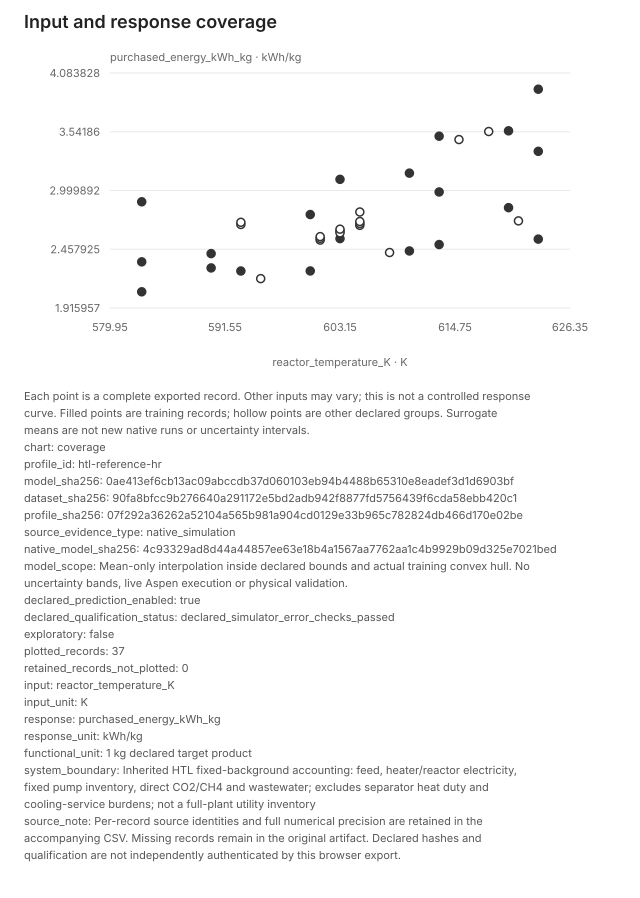

The table this chart was drawn from, first rows:
Record ID, Declared group, Record kind, Input, Input value, Input unit, Response, Response value, Response unit, All supplied inputs (JSON), Declared input units (JSON), Source, Model SHA-256, Dataset SHA-256, Profile ID, Profile SHA-256, Native source model SHA-256, Declared source evidence, Declared prediction enabled, Declared qualification status, Exploratory, Independently verified by browser, Declared functional unit, Declared system boundary
case-001, training, supplied_observation, reactor_temperature_K, 583.1, K, purchased_energy_kWh_kg, 2.896, kWh/kg, {"reactor_temperature_K":583.15,"tube_le…, {"reactor_temperature_K":"K","tube_lengt…, generic-native-pilot-17/runs/case-001/ra…, 0ae413ef6cb13ac09abccdb37d060103eb94b448…, 90fa8bfcc9b276640a291172e5bd2adb942f8877…, htl-reference-hr, 07f292a36262a52104a565b981a904cd0129e33b…, 4c93329ad8d44a44857ee63e18b4a1567aa7762a…, native_simulation, true, declared_simulator_error_checks_passed, false, false, 1 kg declared target product, Inherited HTL fixed-background accountin…
case-002, training, supplied_observation, reactor_temperature_K, 583.1, K, purchased_energy_kWh_kg, 2.065, kWh/kg, {"reactor_temperature_K":583.15,"tube_le…, {"reactor_temperature_K":"K","tube_lengt…, generic-native-pilot-17/runs/case-002/ra…, 0ae413ef6cb13ac09abccdb37d060103eb94b448…, 90fa8bfcc9b276640a291172e5bd2adb942f8877…, htl-reference-hr, 07f292a36262a52104a565b981a904cd0129e33b…, 4c93329ad8d44a44857ee63e18b4a1567aa7762a…, native_simulation, true, declared_simulator_error_checks_passed, false, false, 1 kg declared target product, Inherited HTL fixed-background accountin…
case-003, training, supplied_observation, reactor_temperature_K, 583.1, K, purchased_energy_kWh_kg, 2.342, kWh/kg, {"reactor_temperature_K":583.15,"tube_le…, {"reactor_temperature_K":"K","tube_lengt…, generic-native-pilot-17/runs/case-003/ra…, 0ae413ef6cb13ac09abccdb37d060103eb94b448…, 90fa8bfcc9b276640a291172e5bd2adb942f8877…, htl-reference-hr, 07f292a36262a52104a565b981a904cd0129e33b…, 4c93329ad8d44a44857ee63e18b4a1567aa7762a…, native_simulation, true, declared_simulator_error_checks_passed, false, false, 1 kg declared target product, Inherited HTL fixed-background accountin…
case-004, holdout, supplied_observation, reactor_temperature_K, 593.1, K, purchased_energy_kWh_kg, 2.686, kWh/kg, {"reactor_temperature_K":593.15,"tube_le…, {"reactor_temperature_K":"K","tube_lengt…, generic-native-pilot-17/runs/case-004/ra…, 0ae413ef6cb13ac09abccdb37d060103eb94b448…, 90fa8bfcc9b276640a291172e5bd2adb942f8877…, htl-reference-hr, 07f292a36262a52104a565b981a904cd0129e33b…, 4c93329ad8d44a44857ee63e18b4a1567aa7762a…, native_simulation, true, declared_simulator_error_checks_passed, false, false, 1 kg declared target product, Inherited HTL fixed-background accountin…
case-005, training, supplied_observation, reactor_temperature_K, 593.1, K, purchased_energy_kWh_kg, 2.257, kWh/kg, {"reactor_temperature_K":593.15,"tube_le…, {"reactor_temperature_K":"K","tube_lengt…, generic-native-pilot-17/runs/case-005/ra…, 0ae413ef6cb13ac09abccdb37d060103eb94b448…, 90fa8bfcc9b276640a291172e5bd2adb942f8877…, htl-reference-hr, 07f292a36262a52104a565b981a904cd0129e33b…, 4c93329ad8d44a44857ee63e18b4a1567aa7762a…, native_simulation, true, declared_simulator_error_checks_passed, false, false, 1 kg declared target product, Inherited HTL fixed-background accountin…
case-006, holdout, supplied_observation, reactor_temperature_K, 593.1, K, purchased_energy_kWh_kg, 2.707, kWh/kg, {"reactor_temperature_K":593.15,"tube_le…, {"reactor_temperature_K":"K","tube_lengt…, generic-native-pilot-17/runs/case-006/ra…, 0ae413ef6cb13ac09abccdb37d060103eb94b448…, 90fa8bfcc9b276640a291172e5bd2adb942f8877…, htl-reference-hr, 07f292a36262a52104a565b981a904cd0129e33b…, 4c93329ad8d44a44857ee63e18b4a1567aa7762a…, native_simulation, true, declared_simulator_error_checks_passed, false, false, 1 kg declared target product, Inherited HTL fixed-background accountin…
case-007, training, supplied_observation, reactor_temperature_K, 603.1, K, purchased_energy_kWh_kg, 2.556, kWh/kg, {"reactor_temperature_K":603.15,"tube_le…, {"reactor_temperature_K":"K","tube_lengt…, generic-native-pilot-17/runs/case-007/ra…, 0ae413ef6cb13ac09abccdb37d060103eb94b448…, 90fa8bfcc9b276640a291172e5bd2adb942f8877…, htl-reference-hr, 07f292a36262a52104a565b981a904cd0129e33b…, 4c93329ad8d44a44857ee63e18b4a1567aa7762a…, native_simulation, true, declared_simulator_error_checks_passed, false, false, 1 kg declared target product, Inherited HTL fixed-background accountin…
case-008, holdout, supplied_observation, reactor_temperature_K, 603.1, K, purchased_energy_kWh_kg, 2.626, kWh/kg, {"reactor_temperature_K":603.15,"tube_le…, {"reactor_temperature_K":"K","tube_lengt…, generic-native-pilot-17/runs/case-008/ra…, 0ae413ef6cb13ac09abccdb37d060103eb94b448…, 90fa8bfcc9b276640a291172e5bd2adb942f8877…, htl-reference-hr, 07f292a36262a52104a565b981a904cd0129e33b…, 4c93329ad8d44a44857ee63e18b4a1567aa7762a…, native_simulation, true, declared_simulator_error_checks_passed, false, false, 1 kg declared target product, Inherited HTL fixed-background accountin…
case-009, training, supplied_observation, reactor_temperature_K, 603.1, K, purchased_energy_kWh_kg, 3.103, kWh/kg, {"reactor_temperature_K":603.15,"tube_le…, {"reactor_temperature_K":"K","tube_lengt…, generic-native-pilot-17/runs/case-009/ra…, 0ae413ef6cb13ac09abccdb37d060103eb94b448…, 90fa8bfcc9b276640a291172e5bd2adb942f8877…, htl-reference-hr, 07f292a36262a52104a565b981a904cd0129e33b…, 4c93329ad8d44a44857ee63e18b4a1567aa7762a…, native_simulation, true, declared_simulator_error_checks_passed, false, false, 1 kg declared target product, Inherited HTL fixed-background accountin…
case-010, training, supplied_observation, reactor_temperature_K, 613.1, K, purchased_energy_kWh_kg, 2.501, kWh/kg, {"reactor_temperature_K":613.15,"tube_le…, {"reactor_temperature_K":"K","tube_lengt…, generic-native-pilot-17/runs/case-010/ra…, 0ae413ef6cb13ac09abccdb37d060103eb94b448…, 90fa8bfcc9b276640a291172e5bd2adb942f8877…, htl-reference-hr, 07f292a36262a52104a565b981a904cd0129e33b…, 4c93329ad8d44a44857ee63e18b4a1567aa7762a…, native_simulation, true, declared_simulator_error_checks_passed, false, false, 1 kg declared target product, Inherited HTL fixed-background accountin…
case-011, training, supplied_observation, reactor_temperature_K, 613.1, K, purchased_energy_kWh_kg, 2.986, kWh/kg, {"reactor_temperature_K":613.15,"tube_le…, {"reactor_temperature_K":"K","tube_lengt…, generic-native-pilot-17/runs/case-011/ra…, 0ae413ef6cb13ac09abccdb37d060103eb94b448…, 90fa8bfcc9b276640a291172e5bd2adb942f8877…, htl-reference-hr, 07f292a36262a52104a565b981a904cd0129e33b…, 4c93329ad8d44a44857ee63e18b4a1567aa7762a…, native_simulation, true, declared_simulator_error_checks_passed, false, false, 1 kg declared target product, Inherited HTL fixed-background accountin…
case-012, training, supplied_observation, reactor_temperature_K, 613.1, K, purchased_energy_kWh_kg, 3.501, kWh/kg, {"reactor_temperature_K":613.15,"tube_le…, {"reactor_temperature_K":"K","tube_lengt…, generic-native-pilot-17/runs/case-012/ra…, 0ae413ef6cb13ac09abccdb37d060103eb94b448…, 90fa8bfcc9b276640a291172e5bd2adb942f8877…, htl-reference-hr, 07f292a36262a52104a565b981a904cd0129e33b…, 4c93329ad8d44a44857ee63e18b4a1567aa7762a…, native_simulation, true, declared_simulator_error_checks_passed, false, false, 1 kg declared target product, Inherited HTL fixed-background accountin…
case-013, training, supplied_observation, reactor_temperature_K, 623.1, K, purchased_energy_kWh_kg, 2.552, kWh/kg, {"reactor_temperature_K":623.15,"tube_le…, {"reactor_temperature_K":"K","tube_lengt…, generic-native-pilot-17/runs/case-013/ra…, 0ae413ef6cb13ac09abccdb37d060103eb94b448…, 90fa8bfcc9b276640a291172e5bd2adb942f8877…, htl-reference-hr, 07f292a36262a52104a565b981a904cd0129e33b…, 4c93329ad8d44a44857ee63e18b4a1567aa7762a…, native_simulation, true, declared_simulator_error_checks_passed, false, false, 1 kg declared target product, Inherited HTL fixed-background accountin…
case-014, training, supplied_observation, reactor_temperature_K, 623.1, K, purchased_energy_kWh_kg, 3.361, kWh/kg, {"reactor_temperature_K":623.15,"tube_le…, {"reactor_temperature_K":"K","tube_lengt…, generic-native-pilot-17/runs/case-014/ra…, 0ae413ef6cb13ac09abccdb37d060103eb94b448…, 90fa8bfcc9b276640a291172e5bd2adb942f8877…, htl-reference-hr, 07f292a36262a52104a565b981a904cd0129e33b…, 4c93329ad8d44a44857ee63e18b4a1567aa7762a…, native_simulation, true, declared_simulator_error_checks_passed, false, false, 1 kg declared target product, Inherited HTL fixed-background accountin…
case-015, training, supplied_observation, reactor_temperature_K, 623.1, K, purchased_energy_kWh_kg, 3.934, kWh/kg, {"reactor_temperature_K":623.15,"tube_le…, {"reactor_temperature_K":"K","tube_lengt…, generic-native-pilot-17/runs/case-015/ra…, 0ae413ef6cb13ac09abccdb37d060103eb94b448…, 90fa8bfcc9b276640a291172e5bd2adb942f8877…, htl-reference-hr, 07f292a36262a52104a565b981a904cd0129e33b…, 4c93329ad8d44a44857ee63e18b4a1567aa7762a…, native_simulation, true, declared_simulator_error_checks_passed, false, false, 1 kg declared target product, Inherited HTL fixed-background accountin…
verify-T335-L8p5, verification, supplied_observation, reactor_temperature_K, 608.1, K, purchased_energy_kWh_kg, 2.428, kWh/kg, {"reactor_temperature_K":608.15,"tube_le…, {"reactor_temperature_K":"K","tube_lengt…, generic-native-pilot-17/runs/verify-T335…, 0ae413ef6cb13ac09abccdb37d060103eb94b448…, 90fa8bfcc9b276640a291172e5bd2adb942f8877…, htl-reference-hr, 07f292a36262a52104a565b981a904cd0129e33b…, 4c93329ad8d44a44857ee63e18b4a1567aa7762a…, native_simulation, true, declared_simulator_error_checks_passed, false, false, 1 kg declared target product, Inherited HTL fixed-background accountin…
verify-T345-L17p5, verification, supplied_observation, reactor_temperature_K, 618.1, K, purchased_energy_kWh_kg, 3.544, kWh/kg, {"reactor_temperature_K":618.15,"tube_le…, {"reactor_temperature_K":"K","tube_lengt…, generic-native-pilot-17/runs/verify-T345…, 0ae413ef6cb13ac09abccdb37d060103eb94b448…, 90fa8bfcc9b276640a291172e5bd2adb942f8877…, htl-reference-hr, 07f292a36262a52104a565b981a904cd0129e33b…, 4c93329ad8d44a44857ee63e18b4a1567aa7762a…, native_simulation, true, declared_simulator_error_checks_passed, false, false, 1 kg declared target product, Inherited HTL fixed-background accountin…
local-01, verification, supplied_observation, reactor_temperature_K, 601.1, K, purchased_energy_kWh_kg, 2.542, kWh/kg, {"reactor_temperature_K":601.15,"tube_le…, {"reactor_temperature_K":"K","tube_lengt…, native-local-perturbation-9/runs/local-0…, 0ae413ef6cb13ac09abccdb37d060103eb94b448…, 90fa8bfcc9b276640a291172e5bd2adb942f8877…, htl-reference-hr, 07f292a36262a52104a565b981a904cd0129e33b…, 4c93329ad8d44a44857ee63e18b4a1567aa7762a…, native_simulation, true, declared_simulator_error_checks_passed, false, false, 1 kg declared target product, Inherited HTL fixed-background accountin…
local-02, verification, supplied_observation, reactor_temperature_K, 601.1, K, purchased_energy_kWh_kg, 2.559, kWh/kg, {"reactor_temperature_K":601.15,"tube_le…, {"reactor_temperature_K":"K","tube_lengt…, native-local-perturbation-9/runs/local-0…, 0ae413ef6cb13ac09abccdb37d060103eb94b448…, 90fa8bfcc9b276640a291172e5bd2adb942f8877…, htl-reference-hr, 07f292a36262a52104a565b981a904cd0129e33b…, 4c93329ad8d44a44857ee63e18b4a1567aa7762a…, native_simulation, true, declared_simulator_error_checks_passed, false, false, 1 kg declared target product, Inherited HTL fixed-background accountin…
local-03, verification, supplied_observation, reactor_temperature_K, 601.1, K, purchased_energy_kWh_kg, 2.575, kWh/kg, {"reactor_temperature_K":601.15,"tube_le…, {"reactor_temperature_K":"K","tube_lengt…, native-local-perturbation-9/runs/local-0…, 0ae413ef6cb13ac09abccdb37d060103eb94b448…, 90fa8bfcc9b276640a291172e5bd2adb942f8877…, htl-reference-hr, 07f292a36262a52104a565b981a904cd0129e33b…, 4c93329ad8d44a44857ee63e18b4a1567aa7762a…, native_simulation, true, declared_simulator_error_checks_passed, false, false, 1 kg declared target product, Inherited HTL fixed-background accountin…
local-04, verification, supplied_observation, reactor_temperature_K, 603.1, K, purchased_energy_kWh_kg, 2.609, kWh/kg, {"reactor_temperature_K":603.15,"tube_le…, {"reactor_temperature_K":"K","tube_lengt…, native-local-perturbation-9/runs/local-0…, 0ae413ef6cb13ac09abccdb37d060103eb94b448…, 90fa8bfcc9b276640a291172e5bd2adb942f8877…, htl-reference-hr, 07f292a36262a52104a565b981a904cd0129e33b…, 4c93329ad8d44a44857ee63e18b4a1567aa7762a…, native_simulation, true, declared_simulator_error_checks_passed, false, false, 1 kg declared target product, Inherited HTL fixed-background accountin…
local-06, verification, supplied_observation, reactor_temperature_K, 603.1, K, purchased_energy_kWh_kg, 2.643, kWh/kg, {"reactor_temperature_K":603.15,"tube_le…, {"reactor_temperature_K":"K","tube_lengt…, native-local-perturbation-9/runs/local-0…, 0ae413ef6cb13ac09abccdb37d060103eb94b448…, 90fa8bfcc9b276640a291172e5bd2adb942f8877…, htl-reference-hr, 07f292a36262a52104a565b981a904cd0129e33b…, 4c93329ad8d44a44857ee63e18b4a1567aa7762a…, native_simulation, true, declared_simulator_error_checks_passed, false, false, 1 kg declared target product, Inherited HTL fixed-background accountin…
local-07, verification, supplied_observation, reactor_temperature_K, 605.1, K, purchased_energy_kWh_kg, 2.678, kWh/kg, {"reactor_temperature_K":605.15,"tube_le…, {"reactor_temperature_K":"K","tube_lengt…, native-local-perturbation-9/runs/local-0…, 0ae413ef6cb13ac09abccdb37d060103eb94b448…, 90fa8bfcc9b276640a291172e5bd2adb942f8877…, htl-reference-hr, 07f292a36262a52104a565b981a904cd0129e33b…, 4c93329ad8d44a44857ee63e18b4a1567aa7762a…, native_simulation, true, declared_simulator_error_checks_passed, false, false, 1 kg declared target product, Inherited HTL fixed-background accountin…
local-08, verification, supplied_observation, reactor_temperature_K, 605.1, K, purchased_energy_kWh_kg, 2.696, kWh/kg, {"reactor_temperature_K":605.15,"tube_le…, {"reactor_temperature_K":"K","tube_lengt…, native-local-perturbation-9/runs/local-0…, 0ae413ef6cb13ac09abccdb37d060103eb94b448…, 90fa8bfcc9b276640a291172e5bd2adb942f8877…, htl-reference-hr, 07f292a36262a52104a565b981a904cd0129e33b…, 4c93329ad8d44a44857ee63e18b4a1567aa7762a…, native_simulation, true, declared_simulator_error_checks_passed, false, false, 1 kg declared target product, Inherited HTL fixed-background accountin…
local-09, verification, supplied_observation, reactor_temperature_K, 605.1, K, purchased_energy_kWh_kg, 2.714, kWh/kg, {"reactor_temperature_K":605.15,"tube_le…, {"reactor_temperature_K":"K","tube_lengt…, native-local-perturbation-9/runs/local-0…, 0ae413ef6cb13ac09abccdb37d060103eb94b448…, 90fa8bfcc9b276640a291172e5bd2adb942f8877…, htl-reference-hr, 07f292a36262a52104a565b981a904cd0129e33b…, 4c93329ad8d44a44857ee63e18b4a1567aa7762a…, native_simulation, true, declared_simulator_error_checks_passed, false, false, 1 kg declared target product, Inherited HTL fixed-background accountin…
v2-train-T317-L8, training, supplied_observation, reactor_temperature_K, 590.1, K, purchased_energy_kWh_kg, 2.286, kWh/kg, {"reactor_temperature_K":590.15,"tube_le…, {"reactor_temperature_K":"K","tube_lengt…, native-v2-extension-12/runs/v2-train-T31…, 0ae413ef6cb13ac09abccdb37d060103eb94b448…, 90fa8bfcc9b276640a291172e5bd2adb942f8877…, htl-reference-hr, 07f292a36262a52104a565b981a904cd0129e33b…, 4c93329ad8d44a44857ee63e18b4a1567aa7762a…, native_simulation, true, declared_simulator_error_checks_passed, false, false, 1 kg declared target product, Inherited HTL fixed-background accountin…
v2-train-T317-L16p5, training, supplied_observation, reactor_temperature_K, 590.1, K, purchased_energy_kWh_kg, 2.418, kWh/kg, {"reactor_temperature_K":590.15,"tube_le…, {"reactor_temperature_K":"K","tube_lengt…, native-v2-extension-12/runs/v2-train-T31…, 0ae413ef6cb13ac09abccdb37d060103eb94b448…, 90fa8bfcc9b276640a291172e5bd2adb942f8877…, htl-reference-hr, 07f292a36262a52104a565b981a904cd0129e33b…, 4c93329ad8d44a44857ee63e18b4a1567aa7762a…, native_simulation, true, declared_simulator_error_checks_passed, false, false, 1 kg declared target product, Inherited HTL fixed-background accountin…
v2-train-T327-L8, training, supplied_observation, reactor_temperature_K, 600.1, K, purchased_energy_kWh_kg, 2.258, kWh/kg, {"reactor_temperature_K":600.15,"tube_le…, {"reactor_temperature_K":"K","tube_lengt…, native-v2-extension-12/runs/v2-train-T32…, 0ae413ef6cb13ac09abccdb37d060103eb94b448…, 90fa8bfcc9b276640a291172e5bd2adb942f8877…, htl-reference-hr, 07f292a36262a52104a565b981a904cd0129e33b…, 4c93329ad8d44a44857ee63e18b4a1567aa7762a…, native_simulation, true, declared_simulator_error_checks_passed, false, false, 1 kg declared target product, Inherited HTL fixed-background accountin…
v2-train-T327-L16p5, training, supplied_observation, reactor_temperature_K, 600.1, K, purchased_energy_kWh_kg, 2.778, kWh/kg, {"reactor_temperature_K":600.15,"tube_le…, {"reactor_temperature_K":"K","tube_lengt…, native-v2-extension-12/runs/v2-train-T32…, 0ae413ef6cb13ac09abccdb37d060103eb94b448…, 90fa8bfcc9b276640a291172e5bd2adb942f8877…, htl-reference-hr, 07f292a36262a52104a565b981a904cd0129e33b…, 4c93329ad8d44a44857ee63e18b4a1567aa7762a…, native_simulation, true, declared_simulator_error_checks_passed, false, false, 1 kg declared target product, Inherited HTL fixed-background accountin…
v2-train-T337-L8, training, supplied_observation, reactor_temperature_K, 610.1, K, purchased_energy_kWh_kg, 2.442, kWh/kg, {"reactor_temperature_K":610.15,"tube_le…, {"reactor_temperature_K":"K","tube_lengt…, native-v2-extension-12/runs/v2-train-T33…, 0ae413ef6cb13ac09abccdb37d060103eb94b448…, 90fa8bfcc9b276640a291172e5bd2adb942f8877…, htl-reference-hr, 07f292a36262a52104a565b981a904cd0129e33b…, 4c93329ad8d44a44857ee63e18b4a1567aa7762a…, native_simulation, true, declared_simulator_error_checks_passed, false, false, 1 kg declared target product, Inherited HTL fixed-background accountin…
v2-train-T337-L16p5, training, supplied_observation, reactor_temperature_K, 610.1, K, purchased_energy_kWh_kg, 3.16, kWh/kg, {"reactor_temperature_K":610.15,"tube_le…, {"reactor_temperature_K":"K","tube_lengt…, native-v2-extension-12/runs/v2-train-T33…, 0ae413ef6cb13ac09abccdb37d060103eb94b448…, 90fa8bfcc9b276640a291172e5bd2adb942f8877…, htl-reference-hr, 07f292a36262a52104a565b981a904cd0129e33b…, 4c93329ad8d44a44857ee63e18b4a1567aa7762a…, native_simulation, true, declared_simulator_error_checks_passed, false, false, 1 kg declared target product, Inherited HTL fixed-background accountin…
v2-train-T347-L8, training, supplied_observation, reactor_temperature_K, 620.1, K, purchased_energy_kWh_kg, 2.842, kWh/kg, {"reactor_temperature_K":620.15,"tube_le…, {"reactor_temperature_K":"K","tube_lengt…, native-v2-extension-12/runs/v2-train-T34…, 0ae413ef6cb13ac09abccdb37d060103eb94b448…, 90fa8bfcc9b276640a291172e5bd2adb942f8877…, htl-reference-hr, 07f292a36262a52104a565b981a904cd0129e33b…, 4c93329ad8d44a44857ee63e18b4a1567aa7762a…, native_simulation, true, declared_simulator_error_checks_passed, false, false, 1 kg declared target product, Inherited HTL fixed-background accountin…
v2-train-T347-L16p5, training, supplied_observation, reactor_temperature_K, 620.1, K, purchased_energy_kWh_kg, 3.55, kWh/kg, {"reactor_temperature_K":620.15,"tube_le…, {"reactor_temperature_K":"K","tube_lengt…, native-v2-extension-12/runs/v2-train-T34…, 0ae413ef6cb13ac09abccdb37d060103eb94b448…, 90fa8bfcc9b276640a291172e5bd2adb942f8877…, htl-reference-hr, 07f292a36262a52104a565b981a904cd0129e33b…, 4c93329ad8d44a44857ee63e18b4a1567aa7762a…, native_simulation, true, declared_simulator_error_checks_passed, false, false, 1 kg declared target product, Inherited HTL fixed-background accountin…
v2-verify-T322-L9p75, verification, supplied_observation, reactor_temperature_K, 595.1, K, purchased_energy_kWh_kg, 2.187, kWh/kg, {"reactor_temperature_K":595.15,"tube_le…, {"reactor_temperature_K":"K","tube_lengt…, native-v2-extension-12/runs/v2-verify-T3…, 0ae413ef6cb13ac09abccdb37d060103eb94b448…, 90fa8bfcc9b276640a291172e5bd2adb942f8877…, htl-reference-hr, 07f292a36262a52104a565b981a904cd0129e33b…, 4c93329ad8d44a44857ee63e18b4a1567aa7762a…, native_simulation, true, declared_simulator_error_checks_passed, false, false, 1 kg declared target product, Inherited HTL fixed-background accountin…
v2-verify-T332-L14, verification, supplied_observation, reactor_temperature_K, 605.1, K, purchased_energy_kWh_kg, 2.802, kWh/kg, {"reactor_temperature_K":605.15,"tube_le…, {"reactor_temperature_K":"K","tube_lengt…, native-v2-extension-12/runs/v2-verify-T3…, 0ae413ef6cb13ac09abccdb37d060103eb94b448…, 90fa8bfcc9b276640a291172e5bd2adb942f8877…, htl-reference-hr, 07f292a36262a52104a565b981a904cd0129e33b…, 4c93329ad8d44a44857ee63e18b4a1567aa7762a…, native_simulation, true, declared_simulator_error_checks_passed, false, false, 1 kg declared target product, Inherited HTL fixed-background accountin…
v2-verify-T342-L18p25, verification, supplied_observation, reactor_temperature_K, 615.1, K, purchased_energy_kWh_kg, 3.47, kWh/kg, {"reactor_temperature_K":615.15,"tube_le…, {"reactor_temperature_K":"K","tube_lengt…, native-v2-extension-12/runs/v2-verify-T3…, 0ae413ef6cb13ac09abccdb37d060103eb94b448…, 90fa8bfcc9b276640a291172e5bd2adb942f8877…, htl-reference-hr, 07f292a36262a52104a565b981a904cd0129e33b…, 4c93329ad8d44a44857ee63e18b4a1567aa7762a…, native_simulation, true, declared_simulator_error_checks_passed, false, false, 1 kg declared target product, Inherited HTL fixed-background accountin…
v2-verify-T348-L6p75, verification, supplied_observation, reactor_temperature_K, 621.1, K, purchased_energy_kWh_kg, 2.72, kWh/kg, {"reactor_temperature_K":621.15,"tube_le…, {"reactor_temperature_K":"K","tube_lengt…, native-v2-extension-12/runs/v2-verify-T3…, 0ae413ef6cb13ac09abccdb37d060103eb94b448…, 90fa8bfcc9b276640a291172e5bd2adb942f8877…, htl-reference-hr, 07f292a36262a52104a565b981a904cd0129e33b…, 4c93329ad8d44a44857ee63e18b4a1567aa7762a…, native_simulation, true, declared_simulator_error_checks_passed, false, false, 1 kg declared target product, Inherited HTL fixed-background accountin…
